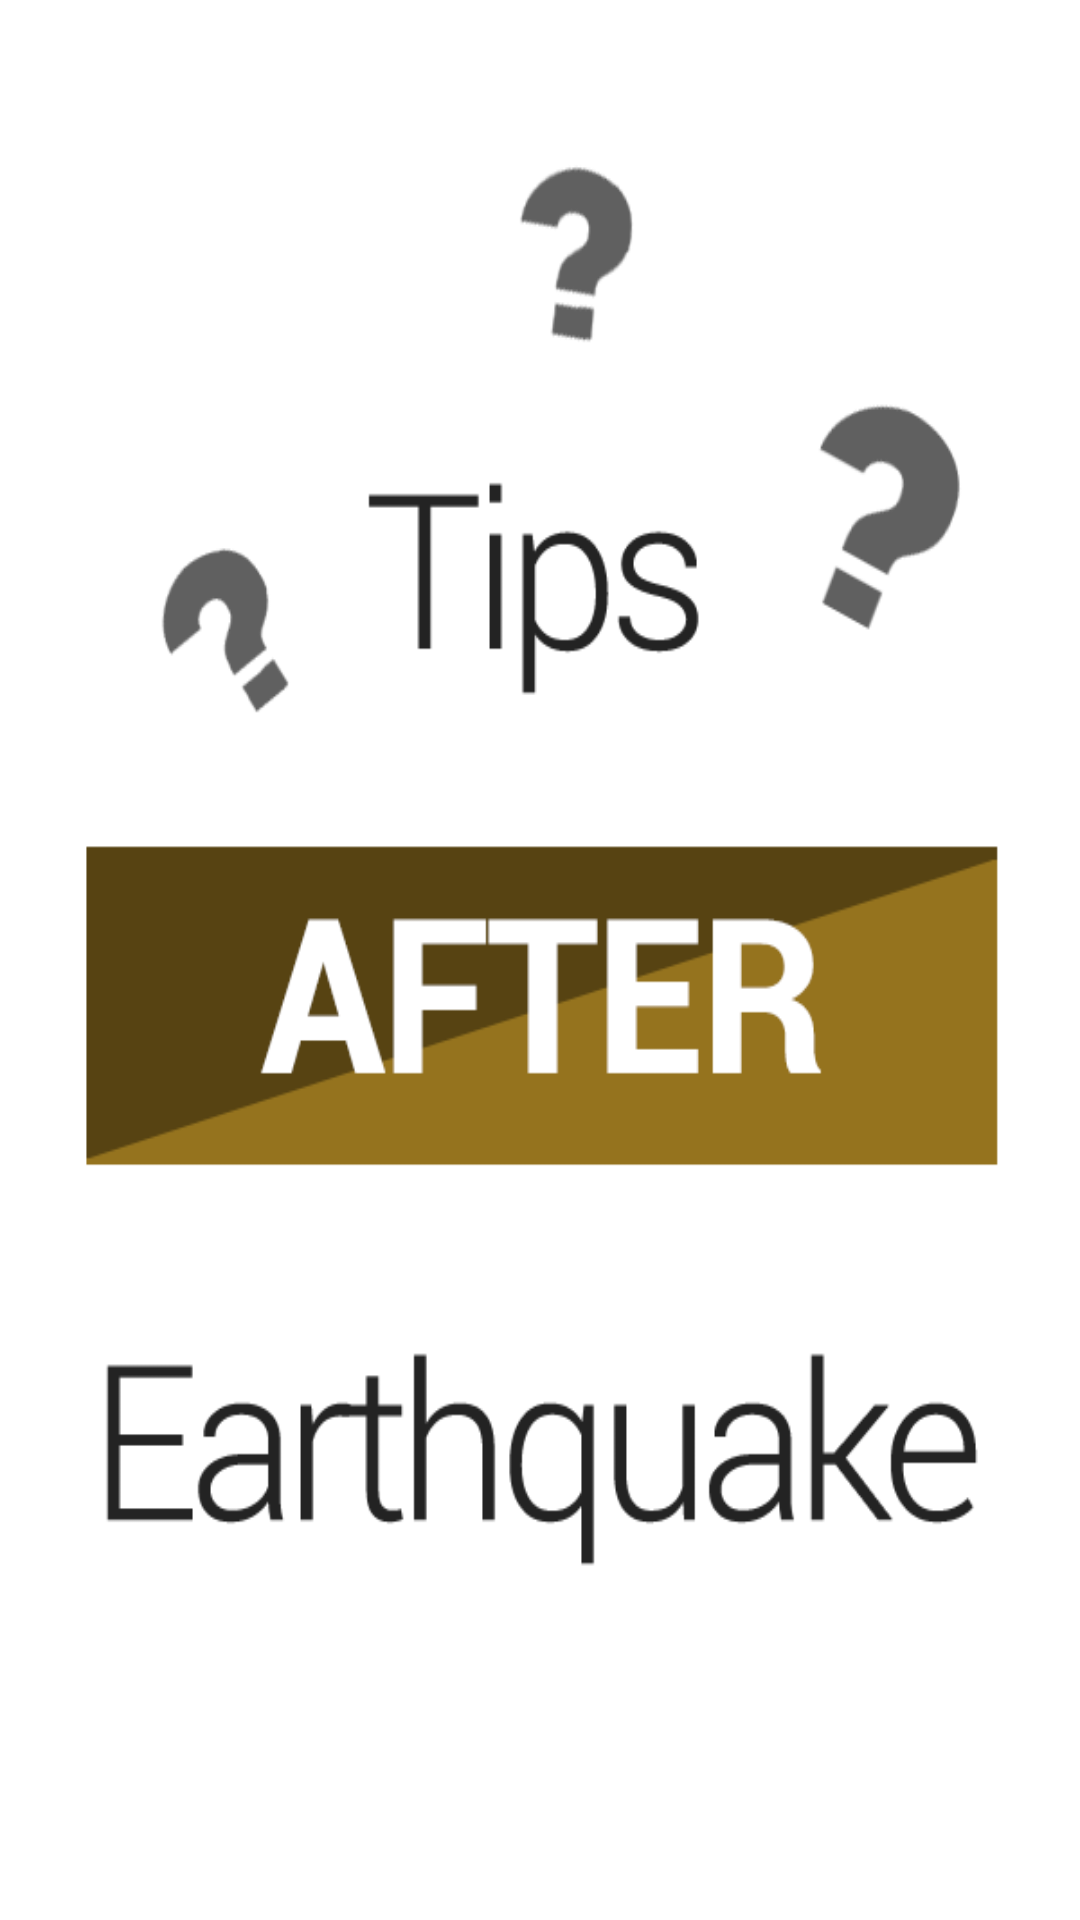

Here is an Android app screen rendered from its layout file. Give the layout XML and the strings, colors and styles it references.
<!-- AndroidManifest.xml: application theme AppTheme -->
<!-- res/layout/tip_after.xml -->
<?xml version="1.0" encoding="utf-8"?>
<LinearLayout xmlns:android="http://schemas.android.com/apk/res/android"
    android:orientation="vertical" android:layout_width="match_parent"
    android:layout_height="match_parent"
    android:background="@drawable/after">

</LinearLayout>
<!-- resources referenced by this layout -->
<resources>
  <!-- drawable after: png bitmap (drawable-mdpi, 26886 bytes) -->
  <style name="AppTheme" parent="Theme.AppCompat.Light.NoActionBar">
          
          <item name="colorPrimary">@color/colorPrimary</item>
          <item name="colorPrimaryDark">@color/colorPrimaryDark</item>
          <item name="colorAccent">@color/colorAccent</item>
      </style>
  <color name="colorPrimary">#1e1e1e</color>
  <color name="colorPrimaryDark">#ac3337</color>
  <color name="colorAccent">#efefef</color>
</resources>
